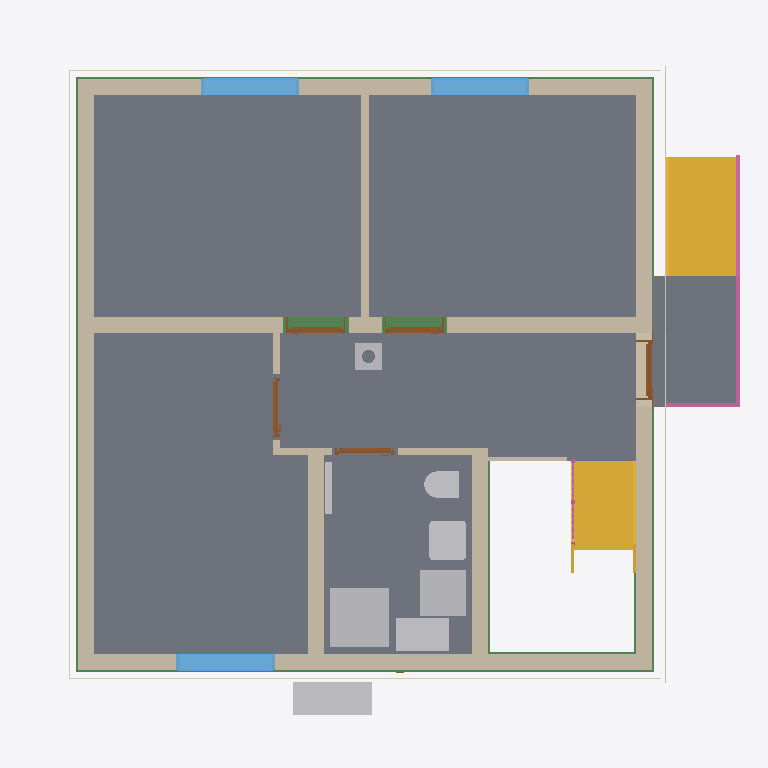
Plan cut of the same IFC building model at storey 'Basement ceiling' (level -0.21 m, cut at 1.19 m), seen from above with north up, elements coloured by IFC class: 12 walls (beige), 8 slabs (grey), 8 other elements (light grey), 6 beams (green), 5 doors (brown), 4 coverings (cream), 3 windows (light blue), 2 stairs (yellow), 2 railings (pink). Cut surfaces are drawn darker.
Extent 10.8 m × 10.1 m × 12.5 m (x, y, z). Storeys (16): Foundation at -3.23 m; Basement at -2.58 m; Basement ceiling at -0.21 m; Ground floor at 0.00 m; Facades at 0.00 m; Rainwater drainage at 0.00 m; Ceiling at 2.77 m; Upper floor at 2.98 m; Roof - Thermal insulation under rafters at 2.98 m; Roof - Vapour barrier at 2.98 m; Roof - Gypsum plasterboard at 2.98 m; Roof - MDF at 2.98 m; Roof - Roofing underlay at 2.98 m; Roof - Counter-battens at 2.98 m; Roof - Tile battens at 2.98 m; Roof - Roof tiles at 2.98 m. Elements (320): 140 IfcBeam, 52 IfcSlab, 32 IfcWall, 22 IfcBuildingElementProxy, 17 IfcFurniture, 11 IfcDoor, 9 IfcFooting, 8 IfcCovering, 7 IfcWindow, 6 IfcRailing, 5 IfcSanitaryTerminal, 5 IfcUnitaryEquipment.

HEADER;
FILE_DESCRIPTION(('ViewDefinition[DesignTransferView]'),'2;1');
FILE_NAME('/dev/null','2026-11-15T21:30:27+01:00',(''),(''),'IfcOpenShell 0.8.5','IfcOpenShell 0.8.5','Nobody');
FILE_SCHEMA(('IFC4'));
ENDSEC;
DATA;
#1=IFCPROJECT('0YLN4RrYbC4QaIgc49917u',$,'House 2',$,$,$,$,(#10,#15),#5);
#19=IFCSITE('232H6WynjF3uY2hsyOMr0F',$,'Site',$,$,#27,$,$,$,$,$,$,$,$);
#20=IFCBUILDING('1reTykqtr0MhN6z__$Rrp4',$,'House 2',$,$,#32,$,$,$,$,$,$);
#33=IFCBUILDINGSTOREY('19nn2uxWz3ZhVCYXUG9n9r',$,'Foundation',$,$,#39,$,$,$,-3.23);
#40=IFCBUILDINGSTOREY('2XhTdHksDEqvw70uq5N3KB',$,'Basement',$,$,#45,$,$,$,-2.58);
#46=IFCBUILDINGSTOREY('07QnwTkZv8ygow3GgoTcy1',$,'Basement ceiling',$,$,#51,$,$,$,-0.21);
#52=IFCBUILDINGSTOREY('1emKRUN6T4z9anQpPw6ED7',$,'Ground floor',$,$,#57,$,$,$,0.0);
#58=IFCBUILDINGSTOREY('1eC$HkRWb86vXtpo3Jv9Wq',$,'Ceiling',$,$,#63,$,$,$,2.77);
#64=IFCBUILDINGSTOREY('10ZgYU6hTBTQ2_FCbs2sH8',$,'Upper floor',$,$,#69,$,$,$,2.98);
#26652=IFCBUILDINGSTOREY('0Xb3WAmM1Aagd5pzPM2ln$',$,'Roof - Thermal insulation under rafters','Visibility container for Thermal insulation under rafters','ROOF_LAYER',#26657,$,$,$,2.98);
#26658=IFCBUILDINGSTOREY('2__CdQ5C1FAwc9XXA1bC$f',$,'Roof - Vapour barrier','Visibility container for Vapour barrier','ROOF_LAYER',#26663,$,$,$,2.98);
#26664=IFCBUILDINGSTOREY('0Lz8suFDH0oPjfia59y57g',$,'Roof - Gypsum plasterboard','Visibility container for Gypsum plasterboard','ROOF_LAYER',#26669,$,$,$,2.98);
#26670=IFCBUILDINGSTOREY('3xRRrbN5nE9O$FO7dbCKe9',$,'Roof - MDF','Visibility container for MDF','ROOF_LAYER',#26675,$,$,$,2.98);
#26676=IFCBUILDINGSTOREY('3238sIquP0RetPizLdWlhU',$,'Roof - Roofing underlay','Visibility container for Roofing underlay','ROOF_LAYER',#26681,$,$,$,2.98);
#26682=IFCBUILDINGSTOREY('0cjJ5D5q5AuvV3IFEA2esE',$,'Roof - Counter-battens','Visibility container for Counter-battens','ROOF_LAYER',#26687,$,$,$,2.98);
#26688=IFCBUILDINGSTOREY('32Uv9giEjF$gghU3iliTy4',$,'Roof - Tile battens','Visibility container for Tile battens','ROOF_LAYER',#26693,$,$,$,2.98);
#26694=IFCBUILDINGSTOREY('2jiHDA__XEQAXLfRhlXZNG',$,'Roof - Roof tiles','Visibility container for Roof tiles','ROOF_LAYER',#26699,$,$,$,2.98);
#35616=IFCBUILDINGSTOREY('2tgHmp2mTB8e9hxPyqBH_K',$,'Facades','Visibility container for grey/white facades and timber roof-edge boards','FACADE_LAYER',#35621,$,$,$,0.0);
#35773=IFCBUILDINGSTOREY('2Fmd2fRbD4cQuW4MOYtcC4',$,'Rainwater drainage','Roof gutters without downpipes',$,#35778,$,$,$,0.0);
#2856=IFCSLAB('0qSdYbjYb8Ux5JjGnMxJWZ',$,'Pokoj 3',$,$,#2861,#2868,$,$);
#2780=IFCSLAB('3LIQ_nEPP4gh_T2LLQwSFB',$,'Pokoj 1',$,$,#2785,#2792,$,$);
#2823=IFCSLAB('1D7CayI0n1ig_TalpzmIn4',$,'Pokoj 2',$,$,#2828,#2835,$,$);
#2889=IFCSLAB('0HEebQkLr6YehVef4_Cfn4',$,'Chodba',$,$,#2894,#2901,$,$);
#2922=IFCSLAB('1agXzpDrT74A33odJoY94M',$,'Koupelna',$,$,#2927,#2934,$,$);
#5467=IFCSLAB('3$VCfrKC1F6Qo1b9Pme0Az',$,'Entrance landing',$,$,#5472,#5479,$,.LANDING.);
#188=IFCWALL('2$P2VaDhT9ef4VKaAV8pOI',$,'Wall 4',$,$,#197,#208,$,$);
#138=IFCWALL('0oV$iXBU5F4BwI1rlMcIQy',$,'Wall 2',$,$,#147,#158,$,$);
#5393=IFCSTAIR('3J4FJjyXfFShejz_cVGLwJ',$,'Entrance stair',$,$,#5400,$,$,.STRAIGHT_RUN_STAIR.);
#111=IFCWALL('29x3fnZHX8ZBeAyqcEeM$2',$,'Wall 1',$,$,#122,#133,$,$);
#213=IFCWALL('1A9gKtnR92eh0mvRAHmIBL',$,'Wall 5',$,$,#223,#234,$,$);
#163=IFCWALL('0VHmYOe$z7wgYKczkvuRa4',$,'Wall 3',$,$,#172,#183,$,$);
#4420=IFCSTAIR('1TjBiQqhDAyhWITNtugLDO',$,'Lower stair flight',$,$,#4427,$,$,.STRAIGHT_RUN_STAIR.);
#3994=IFCSANITARYTERMINAL('1zIvxorUT5nvRso0s3ykUW',$,'Sprcha',$,$,#4015,#4003,$,$);
#265=IFCWALL('0ey5GSIPjFo9mcz5wo1cyn',$,'Hallway - Pokoj 3 lower wall',$,$,#274,#285,$,$);
#341=IFCWALL('0FH8OkAYjCq9$xdjTjvxW7',$,'Stairway - hallway and bathroom wall',$,$,#350,#361,$,$);
#2475=IFCFURNITURE('0XSnvJfXb1efOHGKc2Opft',$,'Tepelné?Čerpadlo',$,'Tepelné?Čerpadlo',#2480,#2487,$,.USERDEFINED.);
#4034=IFCFURNITURE('16YaKbwYLFZh$Dw6JfzQXL',$,'Zásobník?TUV',$,'Zásobník?TUV',#4039,#4046,$,.USERDEFINED.);
#239=IFCWALL('2xsK2a2ef2_A08owcbgLY_',$,'Wall 6',$,$,#249,#260,$,$);
#4069=IFCFURNITURE('3unh0grlv7jRhWAnwSzSJW',$,'Hydro-?box',$,'Hydro-?box',#4074,#4081,$,.USERDEFINED.);
#3168=IFCWINDOW('2PrGVXOTP0bgVx6d2oMsNZ',$,'Pokoj 3 window',$,$,#3245,#3169,$,1.375,1.5,.WINDOW.,.SINGLE_PANEL.,$);
#3072=IFCWINDOW('1DrnrEvBL3xvnu6vpMiY9O',$,'Pokoj 2 window',$,$,#3149,#3073,$,1.375,1.5,.WINDOW.,.SINGLE_PANEL.,$);
#2976=IFCWINDOW('1Vw6y_d79FF9jTCyBjDpIf',$,'Pokoj 1 window',$,$,#3053,#2977,$,1.375,1.5,.WINDOW.,.SINGLE_PANEL.,$);
#3932=IFCSANITARYTERMINAL('1Yqds3Vqf74g86_$oj9t8z',$,'Umyvadlo',$,$,#3953,#3941,$,$);
#31602=IFCBEAM('3I6niDJHnFCuv_TK3JtAGv',$,'Ring beam 1',$,'Ring beam',#31607,#31616,$,.BEAM.);
#32123=IFCBEAM('3bqmyWWZ16dfs3PyiODCFH',$,'Ring beam 5',$,'Ring beam',#32128,#32137,$,.BEAM.);
#5481=IFCRAILING('3AWnC9AW9C7OH0s9zGyqlf',$,'Entrance stair and landing railing',$,$,#5486,#5922,$,.GUARDRAIL.);
#31993=IFCBEAM('2fEyLPAsf6GxYWNCjo5hfO',$,'Ring beam 4',$,'Ring beam',#31998,#32007,$,.BEAM.);
#31863=IFCBEAM('1dHAwCKBz0FOsJ4hNPrDPY',$,'Ring beam 3',$,'Ring beam',#31868,#31877,$,.BEAM.);
#31733=IFCBEAM('2DXu_hueD4BfWnU9Sx6stN',$,'Ring beam 2',$,'Ring beam',#31738,#31747,$,.BEAM.);
#3862=IFCSANITARYTERMINAL('2YFR68IIrAdPIKo5iHGiXC',$,'WC',$,$,#3883,#3871,$,$);
#35011=IFCCOVERING('1p360dT3H4SAzy9FSeZVV3',$,'West facade - white',$,'FACADE_CLADDING',#35652,#35044,$,.CLADDING.);
#34886=IFCCOVERING('3VmQcus29CYfEVwE5WRtnd',$,'East facade - grey perimeter',$,'FACADE_CLADDING',#35772,#34902,$,.CLADDING.);
#31330=IFCCHIMNEY('37rXP22JHBL9uXH76gMCdL',$,'Main chimney',$,$,#31335,#31350,$,.NOTDEFINED.);
#34539=IFCCOVERING('2v$l2hVjj8tRbqCy2tVsfB',$,'Street facade - grey perimeter',$,'FACADE_CLADDING',#35747,#34555,$,.CLADDING.);
#34725=IFCCOVERING('2owFY8_Zr4OvP3bkljhSMs',$,'Garden facade - grey perimeter',$,'FACADE_CLADDING',#35627,#34741,$,.CLADDING.);
#366=IFCWALL('0294AxZsH6r9h396KdBusR',$,'Hallway - bathroom SDK wall',$,$,#375,#386,$,$);
#481=IFCDOOR('38pRuURxPB78zFU0eHlDDM',$,'Entrance door',$,$,#601,#492,$,2.135,0.9,.DOOR.,.SINGLE_SWING_RIGHT.,$);
#4104=IFCUNITARYEQUIPMENT('1$gjasBKfE0uszZyF0I2r_',$,'Fan coil 0.05 console',$,'FLOOR_MOUNTED_FAN_COIL',#4109,#4282,$,.USERDEFINED.);
#795=IFCDOOR('3UkeTg0gXAdw2$juF$AhsR',$,'Pokoj 2 door',$,$,#915,#806,$,2.2849999999999997,0.9,.DOOR.,.SINGLE_SWING_LEFT.,$);
#638=IFCDOOR('3oBAzUcP58wRpVQtUonoGY',$,'Pokoj 1 door',$,$,#758,#649,$,2.2849999999999997,0.9,.DOOR.,.SINGLE_SWING_RIGHT.,$);
#32513=IFCBEAM('01Vwn8vcf4IQA$HhYXom57',$,'Ring beam 8',$,'Ring beam',#32518,#32527,$,.BEAM.);
#316=IFCWALL('0QRple7IPEyRsdb_bAP66a',$,'Hallway - Pokoj 3 upper wall',$,$,#325,#336,$,$);
#5177=IFCWALL('0VsuhI1dTB2BJZxNixKsNv',$,'Dřevěná stěna u schodiště',$,$,#5187,#5198,$,$);
#952=IFCDOOR('0QSF7nfFT4WwfnZQPdXJh2',$,'Pokoj 3 door',$,$,#1072,#963,$,2.2849999999999997,0.9,.DOOR.,.SINGLE_SWING_RIGHT.,$);
#1109=IFCDOOR('2b0QZJCIvFlO76dzUNKGAC',$,'Koupelna door',$,$,#1229,#1120,$,2.2849999999999997,0.9,.DOOR.,.SINGLE_SWING_LEFT.,$);
#290=IFCWALL('0YWUB6SdD3GO0WCBH8kUgo',$,'Hallway - Pokoj 3 wall return',$,$,#300,#311,$,$);
#4841=IFCRAILING('2J4XvboQ9FOxpcrQr83lSY',$,'Lower stair flight railing',$,$,#4846,#5032,$,.GUARDRAIL.);
#19139=IFCSLAB('3bpBiLMs93tgVJD45Av1_Q',$,'Basement ceiling - S.04',$,$,#19144,#19148,$,.FLOOR.);
#16979=IFCSLAB('3usTBNBVD8Gwd2qDNta_ql',$,'Basement ceiling - S.03',$,$,#16984,#16988,$,.FLOOR.);
ENDSEC;
